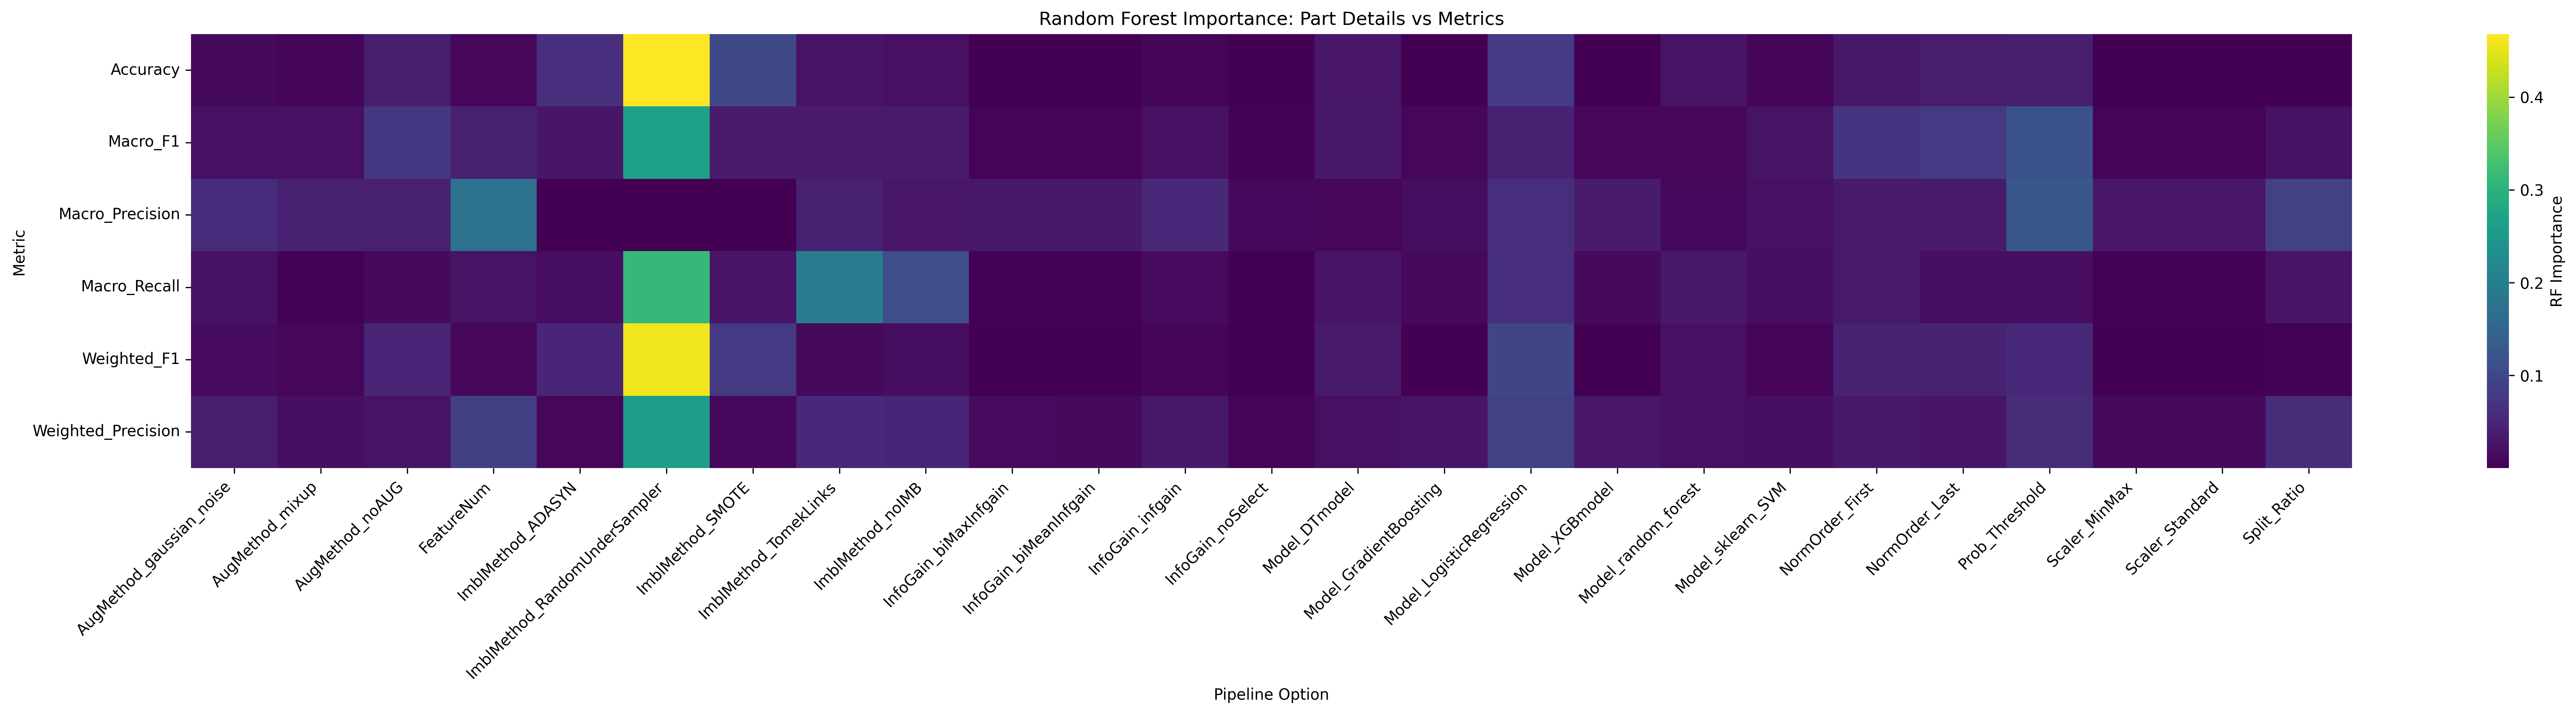

Source data for this figure (header and first rows):
Metric, AugMethod_gaussian_noise, AugMethod_mixup, AugMethod_noAUG, FeatureNum, ImblMethod_ADASYN, ImblMethod_RandomUnderSampler, ImblMethod_SMOTE, ImblMethod_TomekLinks, ImblMethod_noIMB, InfoGain_biMaxInfgain, InfoGain_biMeanInfgain, InfoGain_infgain, InfoGain_noSelect, Model_DTmodel, Model_GradientBoosting, Model_LogisticRegression, Model_XGBmodel, Model_random_forest, Model_sklearn_SVM, NormOrder_First, NormOrder_Last, Prob_Threshold, Scaler_MinMax
Accuracy, 0.01205, 0.006357, 0.03924, 0.009149, 0.064, 0.4681, 0.1012, 0.02418, 0.01962, 0.0003123, 0.0003171, 0.006729, 0.0001505, 0.02871, 0.001673, 0.08078, 0.001225, 0.02278, 0.005752, 0.03065, 0.03529, 0.0393, 0.0003543
Macro_F1, 0.02001, 0.01878, 0.07422, 0.04188, 0.02646, 0.2655, 0.03374, 0.03346, 0.03239, 0.004577, 0.004557, 0.01935, 0.002686, 0.02957, 0.009115, 0.04338, 0.007981, 0.009042, 0.02388, 0.0705, 0.07958, 0.1165, 0.005582
Macro_Precision, 0.05501, 0.04129, 0.04124, 0.1748, 0.0006564, 0.001295, 0.0006693, 0.04354, 0.02924, 0.03104, 0.03005, 0.05497, 0.009576, 0.009127, 0.01638, 0.05915, 0.03465, 0.01008, 0.01868, 0.03226, 0.03313, 0.1275, 0.02767
Macro_Recall, 0.02065, 0.003698, 0.01131, 0.02289, 0.01522, 0.3138, 0.02518, 0.1948, 0.111, 0.002344, 0.002398, 0.01437, 0.001104, 0.02488, 0.01244, 0.06335, 0.01249, 0.03086, 0.0167, 0.033, 0.01787, 0.01832, 0.002946
Weighted_F1, 0.01394, 0.00749, 0.04828, 0.00905, 0.04816, 0.4589, 0.07886, 0.01149, 0.01623, 0.0004442, 0.0004415, 0.006371, 0.0001827, 0.03136, 0.001903, 0.09509, 0.001483, 0.01853, 0.004954, 0.04446, 0.04575, 0.05354, 0.0004747
Weighted_Precision, 0.03712, 0.01708, 0.0226, 0.0864, 0.007844, 0.2587, 0.009354, 0.05179, 0.05122, 0.01304, 0.01271, 0.03002, 0.004865, 0.01915, 0.02484, 0.09113, 0.02762, 0.01855, 0.01767, 0.03049, 0.02745, 0.05715, 0.01279
